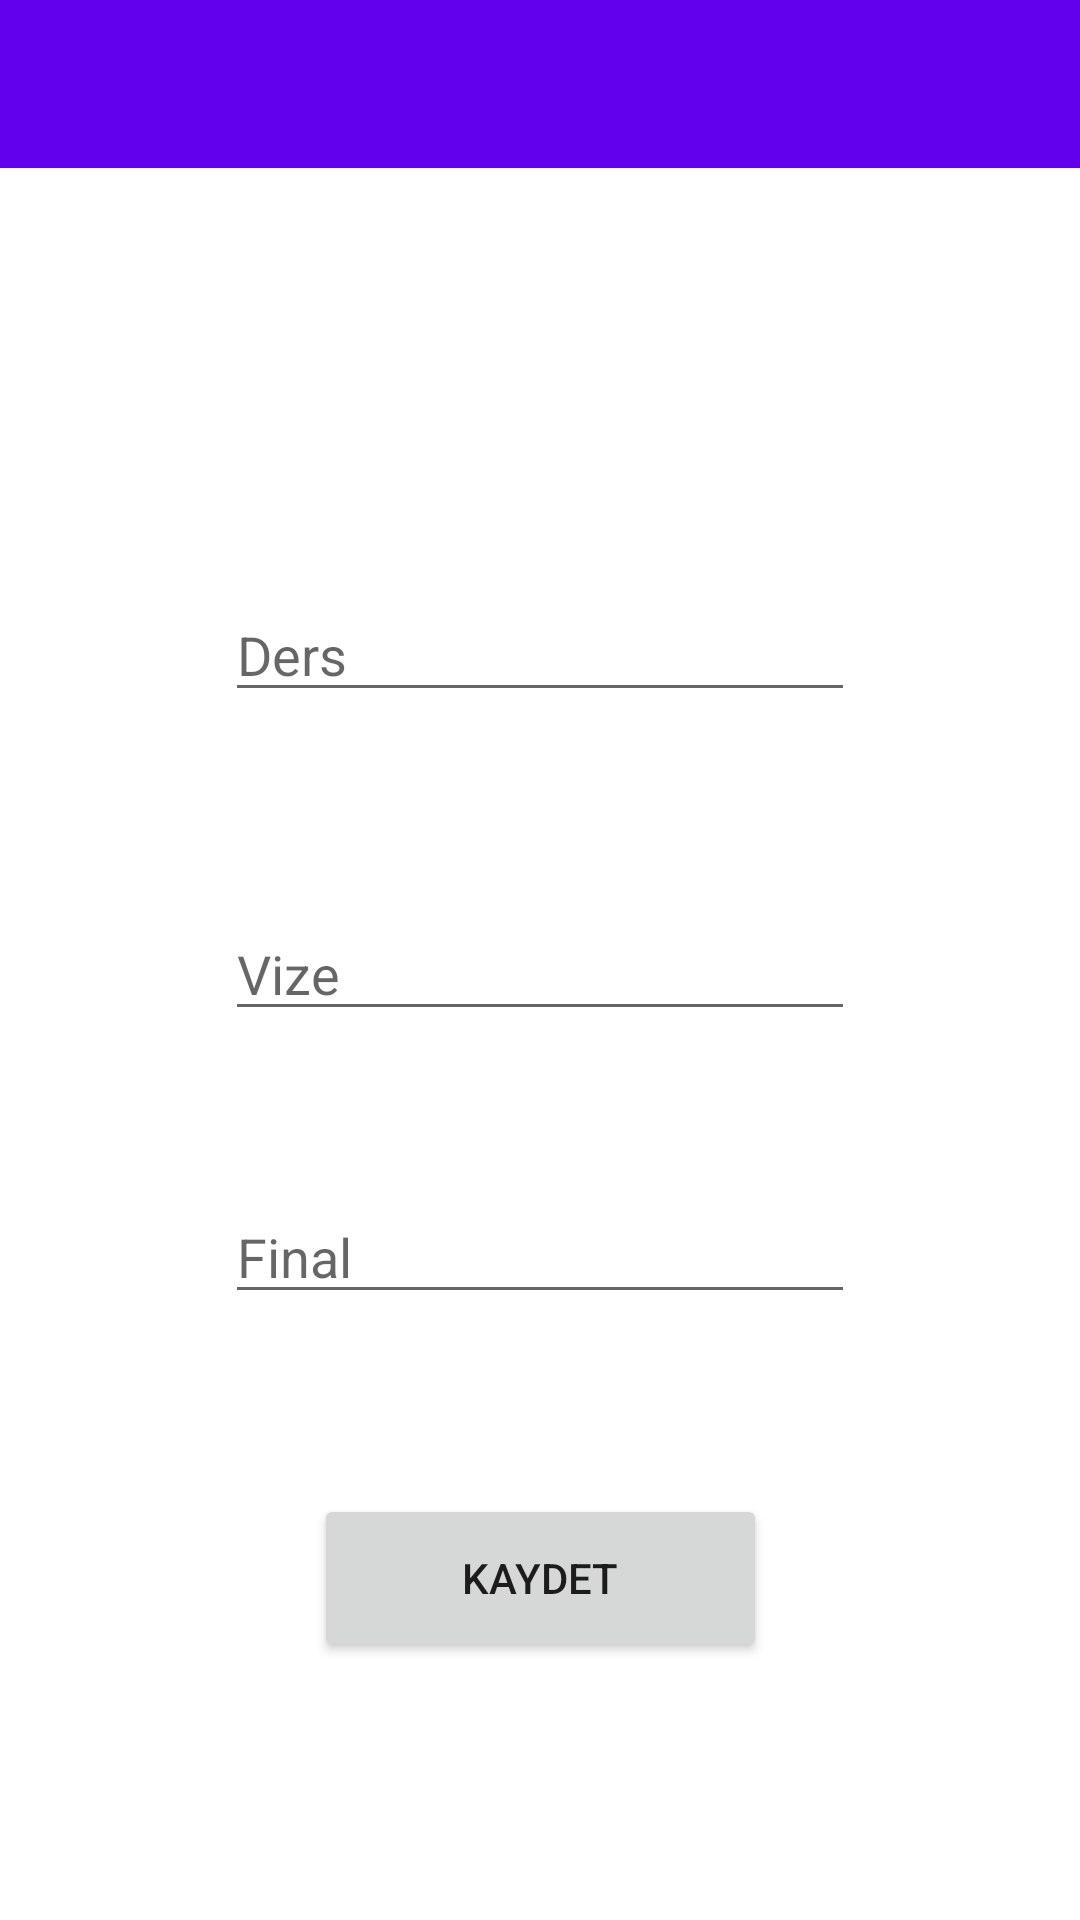

Produce the Android XML layout that renders to this screen, including the resource entries it uses.
<!-- AndroidManifest.xml: application theme Theme.SinavSonuc -->
<!-- res/layout/activity_not_kayit.xml -->
<?xml version="1.0" encoding="utf-8"?>
<androidx.constraintlayout.widget.ConstraintLayout xmlns:android="http://schemas.android.com/apk/res/android"
    xmlns:app="http://schemas.android.com/apk/res-auto"
    xmlns:tools="http://schemas.android.com/tools"
    android:layout_width="match_parent"
    android:layout_height="match_parent"
    tools:context=".NotKayitActivity">

    <androidx.appcompat.widget.Toolbar
        android:id="@+id/toolbarNotKayit"
        android:layout_width="0dp"
        android:layout_height="wrap_content"
        android:background="?attr/colorPrimary"
        android:minHeight="?attr/actionBarSize"
        android:theme="?attr/actionBarTheme"
        app:layout_constraintEnd_toEndOf="parent"
        app:layout_constraintStart_toStartOf="parent"
        app:layout_constraintTop_toTopOf="parent" />

    <EditText
        android:id="@+id/editTextTextDers"
        android:layout_width="wrap_content"
        android:layout_height="wrap_content"
        android:layout_marginTop="140dp"
        android:ems="10"
        android:hint="Ders"
        android:inputType="textPersonName"
        app:layout_constraintEnd_toEndOf="parent"
        app:layout_constraintHorizontal_bias="0.5"
        app:layout_constraintStart_toStartOf="parent"
        app:layout_constraintTop_toBottomOf="@+id/toolbarNotKayit" />

    <EditText
        android:id="@+id/editTextTextVize"
        android:layout_width="wrap_content"
        android:layout_height="wrap_content"
        android:layout_marginTop="65dp"
        android:ems="10"
        android:hint="Vize"
        android:inputType="number|textPersonName"
        app:layout_constraintEnd_toEndOf="parent"
        app:layout_constraintHorizontal_bias="0.5"
        app:layout_constraintStart_toStartOf="parent"
        app:layout_constraintTop_toBottomOf="@+id/editTextTextDers" />

    <EditText
        android:id="@+id/editTextFinal"
        android:layout_width="wrap_content"
        android:layout_height="wrap_content"
        android:layout_marginTop="53dp"
        android:ems="10"
        android:hint="Final"
        android:inputType="number|textPersonName"
        app:layout_constraintEnd_toEndOf="parent"
        app:layout_constraintHorizontal_bias="0.5"
        app:layout_constraintStart_toStartOf="parent"
        app:layout_constraintTop_toBottomOf="@+id/editTextTextVize" />

    <Button
        android:id="@+id/buttonKaydet"
        android:layout_width="151dp"
        android:layout_height="56dp"
        android:layout_marginBottom="86dp"
        android:text="KAYDET"
        app:layout_constraintBottom_toBottomOf="parent"
        app:layout_constraintEnd_toEndOf="parent"
        app:layout_constraintHorizontal_bias="0.5"
        app:layout_constraintStart_toStartOf="parent" />
</androidx.constraintlayout.widget.ConstraintLayout>
<!-- resources referenced by this layout -->
<resources>
  <style name="Theme.SinavSonuc" parent="Theme.MaterialComponents.DayNight.DarkActionBar">
          
          <item name="colorPrimary">@color/purple_500</item>
          <item name="colorPrimaryVariant">@color/purple_700</item>
          <item name="colorOnPrimary">@color/white</item>
          
          <item name="colorSecondary">@color/teal_200</item>
          <item name="colorSecondaryVariant">@color/teal_700</item>
          <item name="colorOnSecondary">@color/black</item>
          
          <item name="android:statusBarColor" tools:targetApi="l">?attr/colorPrimaryVariant</item>
          <item name="windowActionBar">false</item>
          <item name="windowNoTitle">true</item>
          
      </style>
  <!-- not gathered from this repository: default colours our renderer supplied (Android Studio template values) -->
  <color name="purple_500">#FF6200EE</color>
  <color name="purple_700">#FF3700B3</color>
  <color name="teal_200">#FF03DAC5</color>
  <color name="teal_700">#FF018786</color>
  <color name="black">#FF000000</color>
  <color name="white">#FFFFFFFF</color>
</resources>
